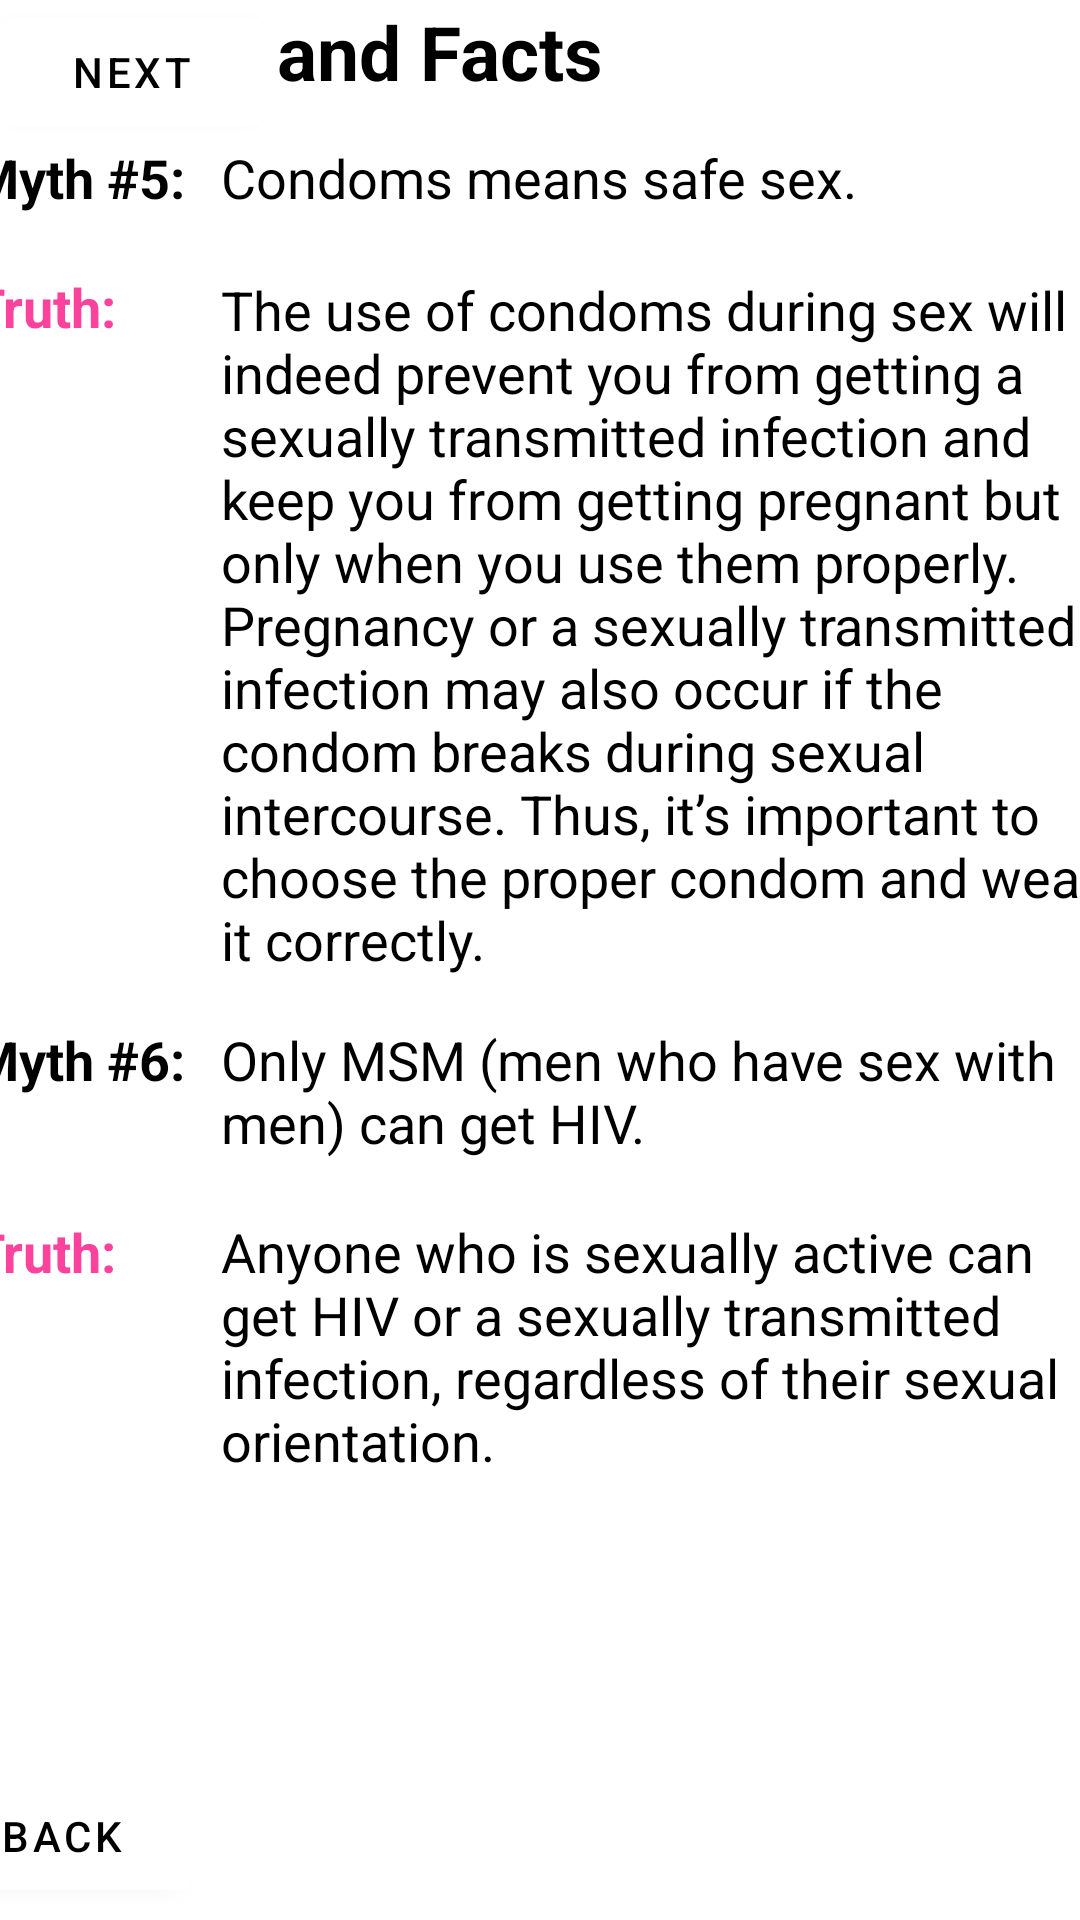

This screen was rendered from an Android layout file. Write that file and the resources it references.
<!-- AndroidManifest.xml: application theme Theme.EYOUTH -->
<!-- res/layout/activity_others_mf3.xml -->
<?xml version="1.0" encoding="utf-8"?>
<androidx.constraintlayout.widget.ConstraintLayout xmlns:android="http://schemas.android.com/apk/res/android"
    xmlns:app="http://schemas.android.com/apk/res-auto"
    xmlns:tools="http://schemas.android.com/tools"
    android:layout_width="match_parent"
    android:layout_height="match_parent"
    tools:context=".OthersMF3">

    <Button
        android:id="@+id/button46"
        android:layout_width="wrap_content"
        android:layout_height="wrap_content"
        android:backgroundTint="#FFFFFF"
        android:text="Next"
        android:textColor="@color/black"
        tools:layout_editor_absoluteX="290dp"
        tools:layout_editor_absoluteY="839dp" />

    <Button
        android:id="@+id/button40"
        android:layout_width="wrap_content"
        android:layout_height="wrap_content"
        android:layout_marginStart="27dp"
        android:layout_marginEnd="296dp"
        android:layout_marginBottom="4dp"
        android:backgroundTint="#FFFFFF"
        android:text="Back"
        android:textColor="@color/black"
        app:layout_constraintBottom_toBottomOf="parent"
        app:layout_constraintEnd_toEndOf="parent"
        app:layout_constraintHorizontal_bias="1.0"
        app:layout_constraintStart_toStartOf="parent" />

    <TextView
        android:id="@+id/textView94"
        android:layout_width="72dp"
        android:layout_height="24dp"
        android:layout_marginStart="16dp"
        android:layout_marginEnd="11dp"
        android:layout_marginBottom="227dp"
        android:text="Truth:"
        android:textColor="#FB439E"
        android:textSize="18dp"
        android:textStyle="bold"
        app:layout_constraintBottom_toTopOf="@+id/textView95"
        app:layout_constraintEnd_toStartOf="@+id/textView88"
        app:layout_constraintStart_toStartOf="parent"
        app:layout_constraintTop_toBottomOf="@+id/textView85" />

    <TextView
        android:id="@+id/textView96"
        android:layout_width="72dp"
        android:layout_height="24dp"
        android:layout_marginStart="16dp"
        android:layout_marginEnd="11dp"
        android:layout_marginBottom="159dp"
        android:text="Truth:"
        android:textColor="#FB439E"
        android:textSize="18dp"
        android:textStyle="bold"
        app:layout_constraintBottom_toTopOf="@+id/button40"
        app:layout_constraintEnd_toStartOf="@+id/textView98"
        app:layout_constraintStart_toStartOf="parent"
        app:layout_constraintTop_toBottomOf="@+id/textView95" />

    <TextView
        android:id="@+id/textView88"
        android:layout_width="296dp"
        android:layout_height="235dp"
        android:layout_marginEnd="16dp"
        android:layout_marginBottom="15dp"
        android:text="The use of condoms during sex will indeed prevent you from getting a sexually transmitted infection and keep you from getting pregnant but only when you use them properly. Pregnancy or a sexually transmitted infection may also occur if the condom breaks during sexual intercourse. Thus, it’s important to choose the proper condom and wear it correctly."
        android:textColor="@color/black"
        android:textSize="18dp"
        app:layout_constraintBottom_toTopOf="@+id/textView97"
        app:layout_constraintEnd_toEndOf="parent"
        app:layout_constraintStart_toEndOf="@+id/textView94"
        app:layout_constraintTop_toBottomOf="@+id/textView86" />

    <TextView
        android:id="@+id/textView98"
        android:layout_width="294dp"
        android:layout_height="85dp"
        android:layout_marginEnd="18dp"
        android:layout_marginBottom="98dp"
        android:text="Anyone who is sexually active can get HIV or a sexually transmitted infection, regardless of their sexual orientation."
        android:textColor="@color/black"
        android:textSize="18dp"
        app:layout_constraintBottom_toTopOf="@+id/button40"
        app:layout_constraintEnd_toEndOf="parent"
        app:layout_constraintStart_toEndOf="@+id/textView96"
        app:layout_constraintTop_toBottomOf="@+id/textView97" />

    <TextView
        android:id="@+id/textView86"
        android:layout_width="294dp"
        android:layout_height="26dp"
        android:layout_marginEnd="18dp"
        android:layout_marginBottom="18dp"
        android:text="Condoms means safe sex."
        android:textColor="@color/black"
        android:textSize="18dp"
        app:layout_constraintBottom_toTopOf="@+id/textView88"
        app:layout_constraintEnd_toEndOf="parent"
        app:layout_constraintStart_toEndOf="@+id/textView85"
        app:layout_constraintTop_toBottomOf="@+id/textView83" />

    <TextView
        android:id="@+id/textView97"
        android:layout_width="297dp"
        android:layout_height="47dp"
        android:layout_marginEnd="15dp"
        android:layout_marginBottom="17dp"
        android:text="Only MSM (men who have sex with men) can get HIV."
        android:textColor="@color/black"
        android:textSize="18dp"
        app:layout_constraintBottom_toTopOf="@+id/textView98"
        app:layout_constraintEnd_toEndOf="parent"
        app:layout_constraintStart_toEndOf="@+id/textView95"
        app:layout_constraintTop_toBottomOf="@+id/textView88" />

    <TextView
        android:id="@+id/textView85"
        android:layout_width="72dp"
        android:layout_height="24dp"
        android:layout_marginStart="16dp"
        android:layout_marginTop="13dp"
        android:layout_marginEnd="11dp"
        android:layout_marginBottom="19dp"
        android:text="Myth #5:"
        android:textColor="@color/black"
        android:textSize="18dp"
        android:textStyle="bold"
        app:layout_constraintBottom_toTopOf="@+id/textView94"
        app:layout_constraintEnd_toStartOf="@+id/textView86"
        app:layout_constraintStart_toStartOf="parent"
        app:layout_constraintTop_toBottomOf="@+id/textView83" />

    <TextView
        android:id="@+id/textView95"
        android:layout_width="72dp"
        android:layout_height="24dp"
        android:layout_marginStart="16dp"
        android:layout_marginEnd="11dp"
        android:layout_marginBottom="40dp"
        android:text="Myth #6:"
        android:textColor="@color/black"
        android:textSize="18dp"
        android:textStyle="bold"
        app:layout_constraintBottom_toTopOf="@+id/textView96"
        app:layout_constraintEnd_toStartOf="@+id/textView97"
        app:layout_constraintStart_toStartOf="parent"
        app:layout_constraintTop_toBottomOf="@+id/textView94" />

    <TextView
        android:id="@+id/textView83"
        android:layout_width="wrap_content"
        android:layout_height="wrap_content"
        android:layout_marginStart="16dp"
        android:layout_marginEnd="210dp"
        android:layout_marginBottom="13dp"
        android:text="Myths and Facts"
        android:textColor="@color/black"
        android:textSize="25dp"
        android:textStyle="bold"
        app:layout_constraintBottom_toTopOf="@+id/textView86"
        app:layout_constraintEnd_toEndOf="parent"
        app:layout_constraintHorizontal_bias="0.0"
        app:layout_constraintStart_toStartOf="parent"
        app:layout_constraintTop_toBottomOf="@+id/textView80" />

    <TextView
        android:id="@+id/textView80"
        android:layout_width="wrap_content"
        android:layout_height="wrap_content"
        android:layout_marginStart="138dp"
        android:layout_marginTop="27dp"
        android:layout_marginEnd="139dp"
        android:layout_marginBottom="16dp"
        android:text="OTHERS"
        android:textColor="#FB439E"
        android:textSize="35dp"
        android:textStyle="bold"
        app:layout_constraintBottom_toTopOf="@+id/textView83"
        app:layout_constraintEnd_toEndOf="parent"
        app:layout_constraintStart_toStartOf="parent"
        app:layout_constraintTop_toTopOf="parent" />
</androidx.constraintlayout.widget.ConstraintLayout>
<!-- resources referenced by this layout -->
<resources>
  <style name="Theme.EYOUTH" parent="Theme.MaterialComponents.DayNight.NoActionBar">
          
          <item name="colorPrimary">@color/purple_500</item>
          <item name="colorPrimaryVariant">@color/purple_700</item>
          <item name="colorOnPrimary">@color/white</item>
          
          <item name="colorSecondary">@color/teal_200</item>
          <item name="colorSecondaryVariant">@color/teal_700</item>
          <item name="colorOnSecondary">@color/black</item>
          
          <item name="android:statusBarColor" tools:targetApi="l">?attr/colorPrimaryVariant</item>
          
      </style>
  <!-- not gathered from this repository: default colours our renderer supplied (Android Studio template values) -->
  <color name="purple_500">#FF6200EE</color>
  <color name="purple_700">#FF3700B3</color>
  <color name="teal_200">#FF03DAC5</color>
  <color name="teal_700">#FF018786</color>
  <color name="black">#FF000000</color>
  <color name="white">#FFFFFFFF</color>
</resources>
